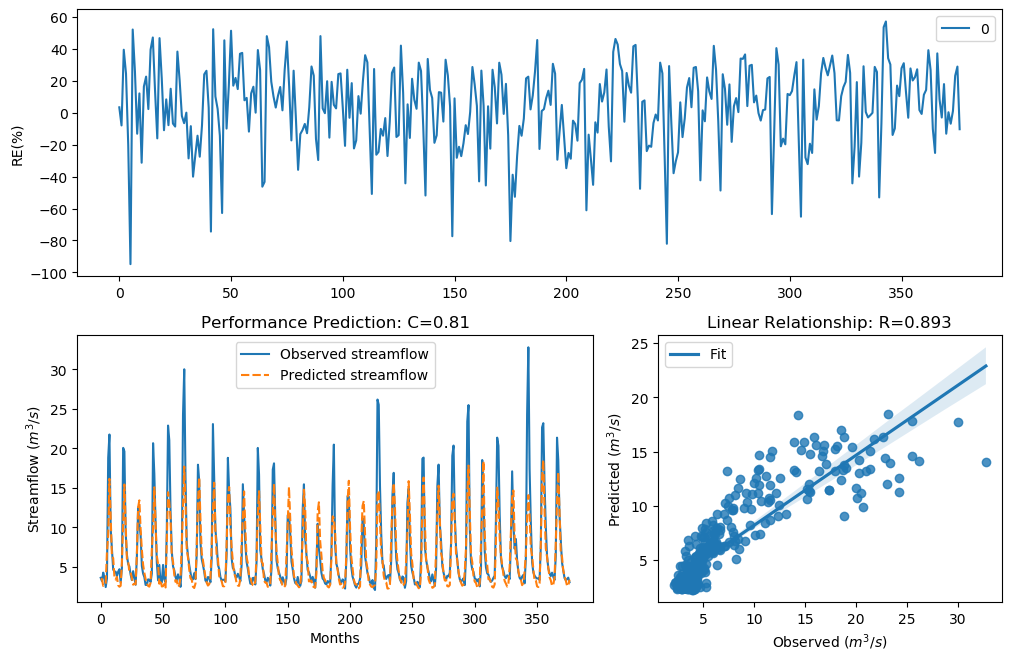

Source data for this figure (header and first rows):
y_true, y_pred, y_true_scaled, y_pred_scaled
3.63, 3.509, -0.29, -0.3294
3.21, 3.467, -0.4343, -0.3435
4.29, 2.602, -0.09927, -0.6885
3.67, 2.772, -0.2773, -0.6105
2.46, 2.962, -0.758, -0.5305
3.54, 6.896, -0.3192, 0.4114
18.82, 9.033, 1.354, 0.6823
21.76, 16.15, 1.476, 1.221
9.83, 11.13, 0.7643, 0.8824
7.16, 6.299, 0.4499, 0.3174
4.67, 6.134, -0.004613, 0.2895
4.44, 3.715, -0.06076, -0.2631
4.4, 3.409, -0.07088, -0.3634
3.83, 3.744, -0.2281, -0.2541
4.42, 2.678, -0.0658, -0.6529
4.72, 2.501, 0.007159, -0.7375
3.03, 2.622, -0.5031, -0.6791
4.87, 5.654, 0.04161, 0.2032
20.07, 10.71, 1.408, 0.8466
19.62, 15.43, 1.389, 1.181
9.33, 10.36, 0.7138, 0.8143
6.56, 6.017, 0.3597, 0.2692
5.37, 5.791, 0.1479, 0.2288
5.07, 4.312, 0.08563, -0.09345
4.02, 4.294, -0.1728, -0.09811
3.34, 3.631, -0.3873, -0.2897
4.47, 2.763, -0.05324, -0.6149
3.61, 2.88, -0.2964, -0.5643
2.75, 2.807, -0.6205, -0.5954
6.28, 6.695, 0.3143, 0.3808
12.55, 12.55, 0.9944, 0.9945
10.44, 13.43, 0.822, 1.056
9.01, 9.772, 0.6798, 0.7587
5.12, 7.171, 0.09631, 0.4515
4.16, 5.276, -0.134, 0.129
3.72, 4.257, -0.2617, -0.108
2.73, 3.483, -0.6294, -0.3382
2.73, 2.948, -0.6294, -0.5359
3.43, 2.609, -0.3561, -0.6852
3.4, 2.509, -0.3664, -0.7332
3.1, 3.005, -0.4758, -0.5129
4.17, 7.273, -0.1312, 0.4659
20.66, 9.877, 1.432, 0.769
16.78, 15.08, 1.255, 1.161
10.67, 10.43, 0.8427, 0.8207
5.59, 6.399, 0.1911, 0.3339
3.31, 5.389, -0.398, 0.1518
5.26, 2.88, 0.1256, -0.5643
3.05, 3.354, -0.4952, -0.3824
3.04, 2.535, -0.4992, -0.7204
5.26, 2.565, 0.1256, -0.7062
3.41, 2.834, -0.3629, -0.5837
3.07, 2.403, -0.4874, -0.7872
9.62, 8.201, 0.7435, 0.5868
22.89, 14.46, 1.518, 1.123
21.04, 13.18, 1.448, 1.039
12.14, 11.2, 0.9637, 0.8887
7, 6.355, 0.4268, 0.3266
5.08, 5.683, 0.08777, 0.2088
4.58, 4.028, -0.02618, -0.1705
... 317 more rows
